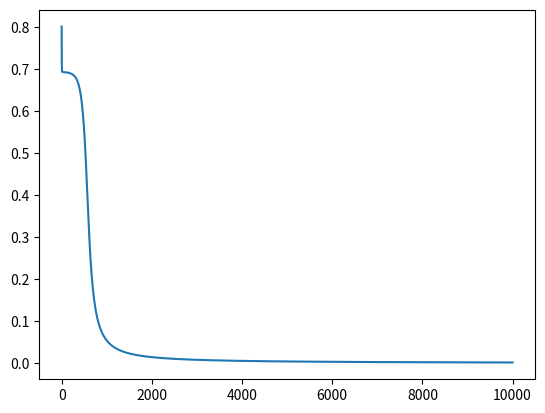

This figure's Python source:
import numpy as np
import matplotlib.pyplot as plot

hidden_layer_size = 2  # 隐层单元个数
input_number = 2    # 输入单元个数
output_number = 1   # 输出值个数
x = np.array([[0, 0], [0, 1], [1, 0], [1, 1]])      # 数据集
y = np.array([[0], [1], [1], [0]])  # 正确的输出值

# 初始化需要用到的权重，权值范围为（-1,1）【由于np.random.rand（）随机数范围是0~1，所以使用了epsilon常数】
def rand_init_weights(L_in, L_out, epsilon):
    epsilon_init = epsilon
    w = np.random.rand(L_out, 1+L_in) * 2 * epsilon_init - epsilon_init
    return w

# 激活函数sigmoid
def sigmoid(x):
    return 1.0/(1.0+np.exp(-x))

# 对sigmoid函数的倒数
def sigmoid_gradient(z):
    g = np.multiply(sigmoid(z), (1-sigmoid(z)))
    return g

# 损失函数
def nn_cost_function(theta1, theta2, X, y):
    m = X.shape[0]                  # 数据集中第一个数组中的个数 4
    D_1 = np.zeros(theta1.shape)    # [[0, 0, 0], [0, 0, 0]]
    D_2 = np.zeros(theta2.shape)    # [0, 0, 0]
    h_total = np.zeros((m, 1))      # 存储所有样本的预测值    [0, 0, 0, 0]
    # 计算所有参数的偏导数
    for t in range(m):
        a_1 = np.vstack((np.array([[1]]), X[t:t + 1, :].T))     # 构造输入  [[1], [0], [0]]
        z_2 = np.dot(theta1, a_1)   # 加权后第一层输出值    [[a1],[a2]]
        a_2 = np.vstack((np.array([[1]]), sigmoid(z_2)))    # 构造隐层的输入   [[1], [a1]. [a2]]
        z_3 = np.dot(theta2, a_2)   # 加权后的第二层输出值   [[a3]]
        a_3 = sigmoid(z_3)  # 对第二层的值sigmoid一下，得到输出值h
        h = a_3
        h_total[t,0] = h
        delta_3 = h - y[t:t + 1, :].T   # 最后一层与实际值的偏差值
        # theta2[:, 1:].T  截取第二个和第三个数
        delta_2 = np.multiply(np.dot(theta2[:, 1:].T, delta_3), sigmoid_gradient(z_2))  # 隐层与实际值的偏差值
        D_2 = D_2 + np.dot(delta_3, a_2.T)  # 隐层所有参数的误差
        D_1 = D_1 + np.dot(delta_2, a_1.T)  # 最后一层所有参数的误差
    theta1_grad = (1.0 / m) * D_1   # 第一层参数的偏导数，取所有样本中参数的均值，没有加正则项
    theta2_grad = (1.0 / m) * D_2
    J = (1.0 / m) * np.sum(-y * np.log(h_total) - (np.array([[1]]) - y) * np.log(1 - h_total))

    return {'theta1_grad': theta1_grad, 'theta2_grad': theta2_grad, 'J': J, 'h': h_total}

# 之前的问题之一，epsilon的值设置的太小

theta1 = rand_init_weights(input_number, hidden_layer_size, epsilon=1)
theta2 = rand_init_weights(hidden_layer_size, output_number, epsilon=1)

# 之前的问题之二，迭代次数太少
iter_times = 10000
# 之前的问题之三，学习率太小
alpha = 0.5
result = {'J': [], 'h': []}
theta_s = {}
for i in range(iter_times):
    cost_fun_result = nn_cost_function(theta1=theta1, theta2=theta2, X=x, y=y)
    theta1_g = cost_fun_result.get('theta1_grad')
    theta2_g = cost_fun_result.get('theta2_grad')
    J = cost_fun_result.get('J')
    h_current = cost_fun_result.get('h')
    theta1 -= alpha * theta1_g
    theta2 -= alpha * theta2_g
    result['J'].append(J)
    result['h'].append(h_current)
    if i == 0 or i == (iter_times - 1):
        print('theta1', theta1)
    print('theta2', theta2)
    theta_s['theta1_' + str(i)] = theta1.copy()
    theta_s['theta2_' + str(i)] = theta2.copy()

plot.plot(result.get('J'))
plot.show()
print(theta_s)
print(result.get('h')[0], result.get('h')[-1])
